Run: headless pygame with SDL's dummy video driver; simulated clock (each Clock.tick advances the game by its frame time, no real sleeping); random seed 0; keys injected as events and as key.get_pressed() state; no mouse input.
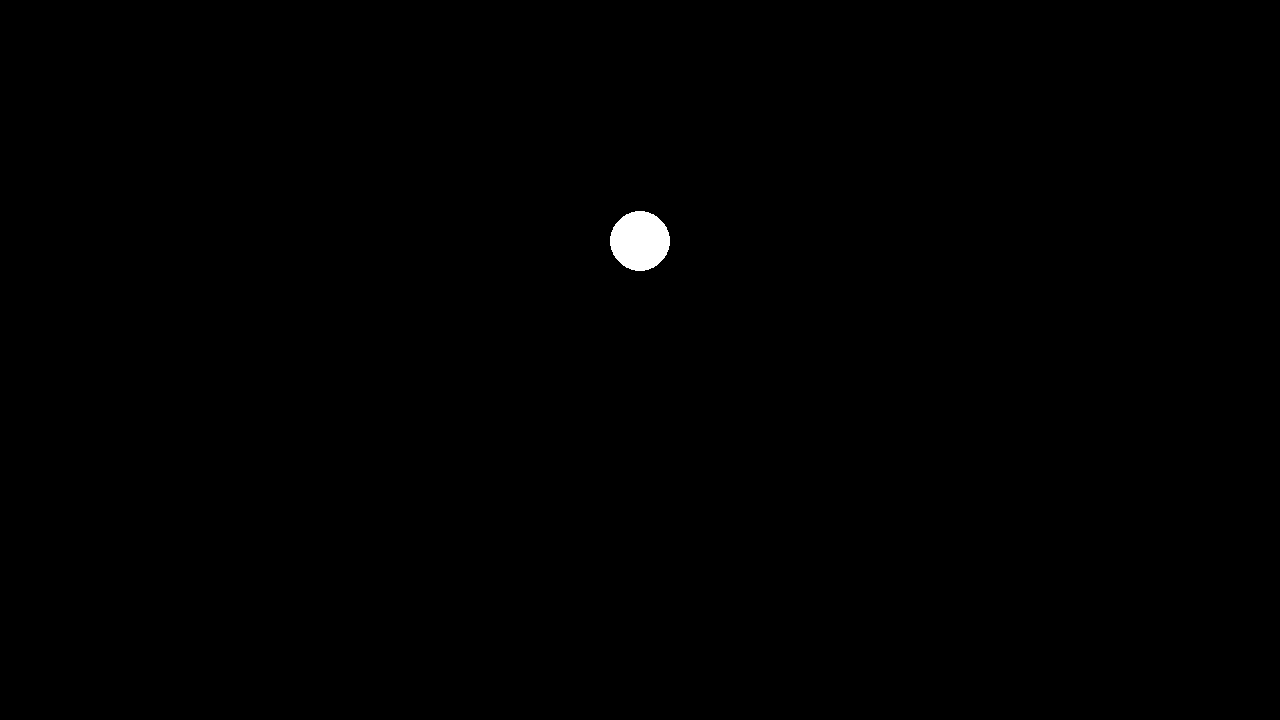
Frame 1 of 4 · flips 1–60 · no input
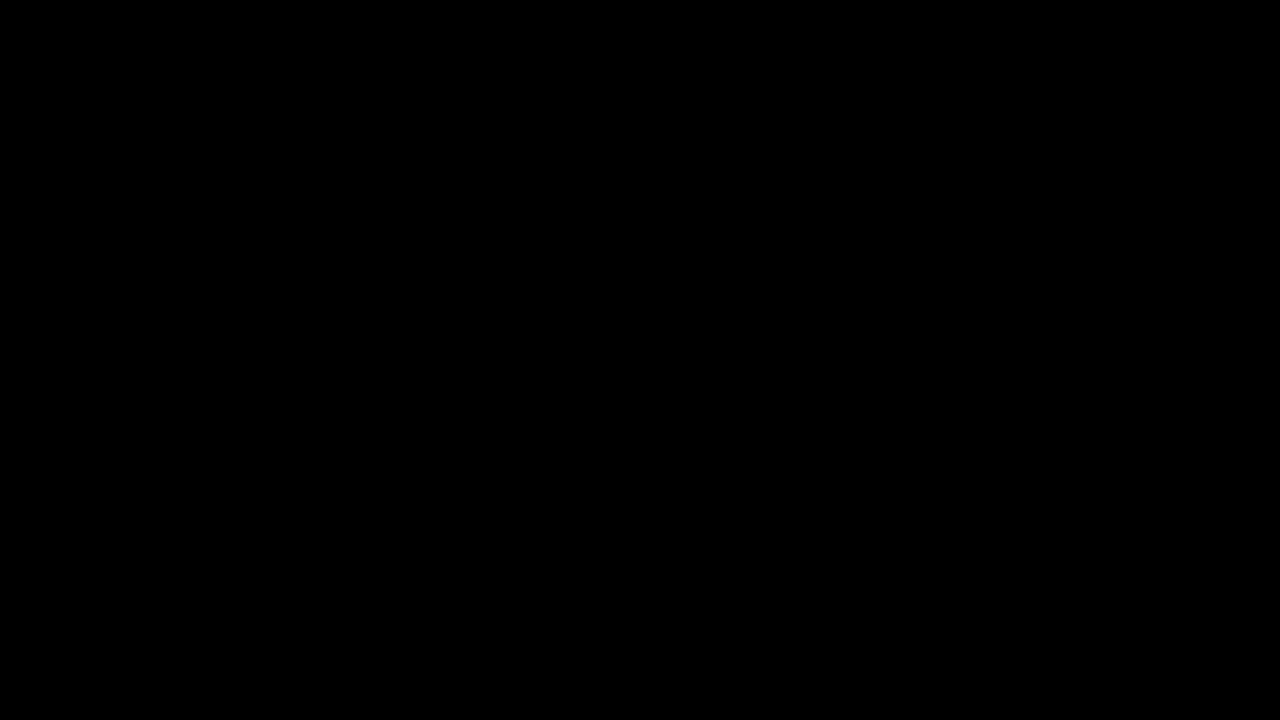
Frame 2 of 4 · flips 61–180 · tapped SPACE, RETURN · held RIGHT (→), D
Frame 3 of 4 · flips 181–300 · held DOWN (↓), S · screen unchanged from frame 2, image omitted
Frame 4 of 4 · flips 301–420 · held LEFT (←), A, UP (↑), W · screen unchanged from frame 3, image omitted

The pygame program that drew these frames:

import pygame

WIDTH = 1280
HEIGHT = 720
FRAMES_PER_SECOND = 60
RADIUS = 30

x = [WIDTH / 2]
y = [HEIGHT / 4]

vx = [0.0]
vy = [0.0]

ax = 0.0
ay = 10.0

dt = 0

pygame.init()
screen = pygame.display.set_mode((WIDTH, HEIGHT))
clock = pygame.time.Clock()

running = True
index = 0
while running:


    for event in pygame.event.get():
        if event.type == pygame.QUIT:
            running = False

    screen.fill("black")

    pygame.draw.circle(screen, "white", (x[-1], y[-1]), RADIUS)
    pygame.display.flip()

    clock.tick(FRAMES_PER_SECOND)
    dt = clock.get_fps() / 1000.0

    x.append(x[index] + vx[index] * dt)
    y.append(y[index] + vy[index] * dt)

    vx.append(vx[index] + ax * dt)
    vy.append(vy[index] + ay * dt)

    index += 1


pygame.quit()
